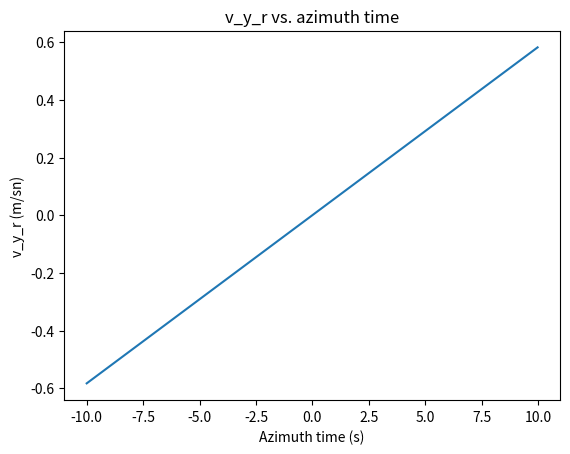
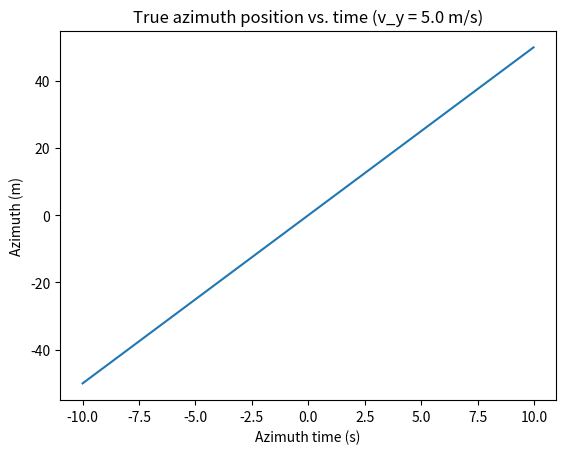
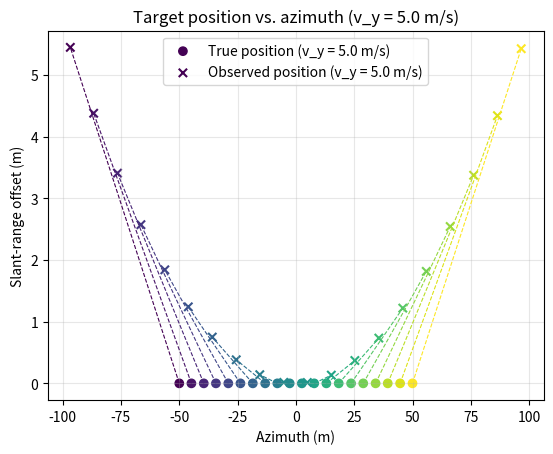
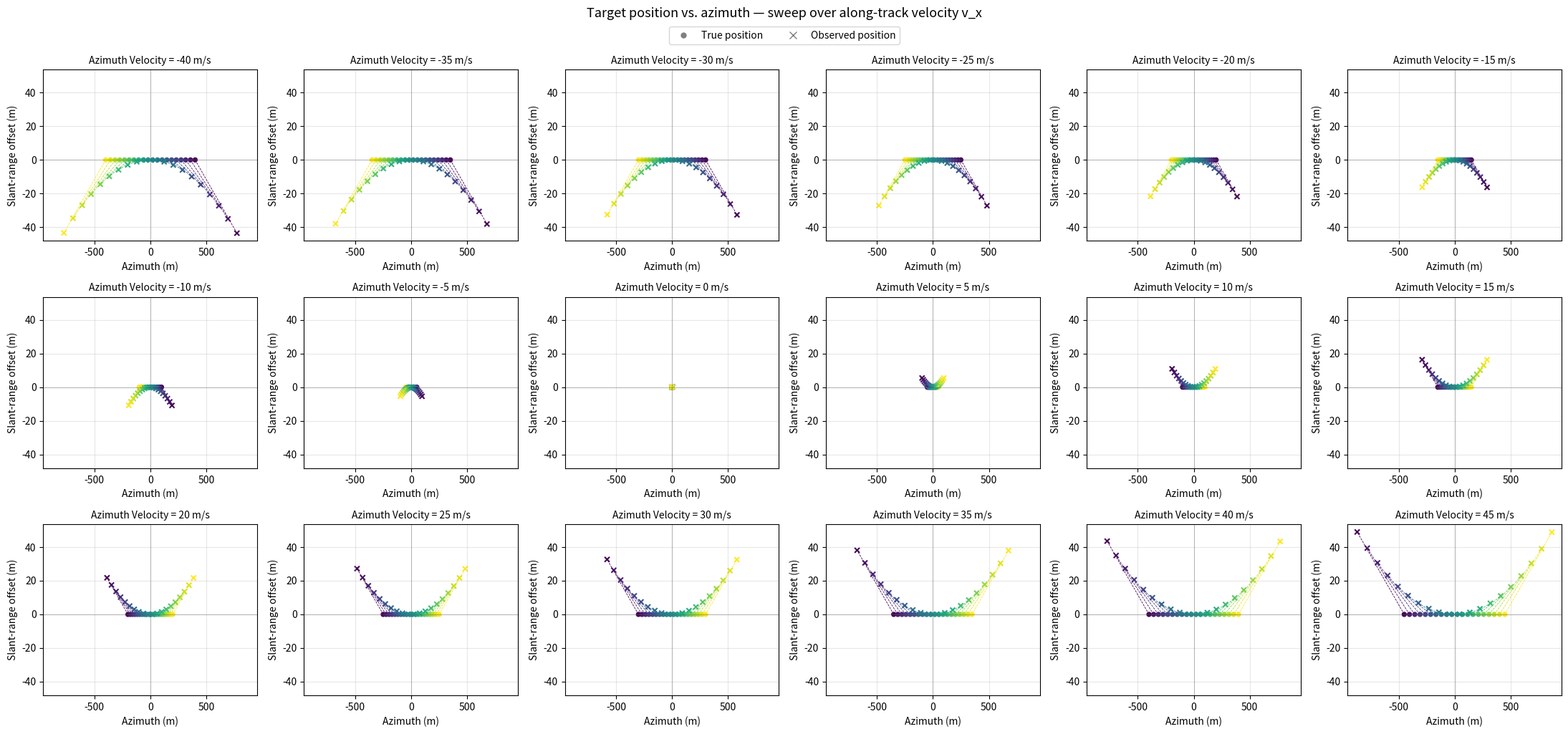

The script that saved these images, in order:
import numpy as np
import matplotlib.pyplot as plt

lambda_0 = 0.03
R0 = 600e3
incidence_angle = 20*np.pi/180
H = R0*np.sin(incidence_angle)
Y = R0*np.cos(incidence_angle)

aperture_time = 20.0
PRF = 50
speed_of_light = 3e8
B = 300e6

dr = speed_of_light / (4 * B)
scene_length = 1000
r_scene = np.arange(-scene_length/2, scene_length/2, dr)
t_scene = 2*(R0+r_scene)/speed_of_light

azimuth_time = np.arange(-aperture_time/2, aperture_time/2, 1/PRF)
v_a = 7000

x_target = 0
v_x_list = np.arange(-40, 46, 5)

n_pairs = 20
idx = np.linspace(0, len(azimuth_time) - 1, n_pairs).astype(int)
colors = plt.cm.viridis(np.linspace(0, 1, n_pairs))
theta = np.arctan(v_a * azimuth_time / R0)

v_x = 5.0
x_target_true_position = x_target + v_x * azimuth_time
y_target_true_position = np.zeros_like(azimuth_time)
v_x_slantrange_component = v_x * v_a * azimuth_time / R0
displacement_azimuth = (Y / v_a) * v_x_slantrange_component
disp_x = displacement_azimuth * np.cos(theta)
disp_y = displacement_azimuth * np.sin(theta)
x_target_observed_position = x_target_true_position + disp_x
y_target_observed_position = y_target_true_position + disp_y

plt.figure()
plt.plot(azimuth_time, v_x_slantrange_component)
plt.xlabel('Azimuth time (s)')
plt.ylabel('v_y_r (m/sn)')
plt.title('v_y_r vs. azimuth time')

plt.figure()
plt.plot(azimuth_time, x_target_true_position)
plt.xlabel('Azimuth time (s)')
plt.ylabel('Azimuth (m)')
plt.title(f'True azimuth position vs. time (v_y = {v_x} m/s)')

plt.figure()
for k, i in enumerate(idx):
    plt.plot(
        [x_target_true_position[i], x_target_observed_position[i]],
        [y_target_true_position[i], y_target_observed_position[i]],
        linestyle='--', color=colors[k], linewidth=0.8,
    )
plt.scatter(
    x_target_true_position[idx], y_target_true_position[idx],
    c=colors, marker='o', label=f'True position (v_y = {v_x} m/s)',
)
plt.scatter(
    x_target_observed_position[idx], y_target_observed_position[idx],
    c=colors, marker='x', label=f'Observed position (v_y = {v_x} m/s)',
)
plt.xlabel('Azimuth (m)')
plt.ylabel('Slant-range offset (m)')
plt.title(f'Target position vs. azimuth (v_y = {v_x} m/s)')
plt.legend()
plt.grid(True, alpha=0.3)

n_v = len(v_x_list)
n_cols = 6
n_rows = int(np.ceil(n_v / n_cols))
fig, axes = plt.subplots(n_rows, n_cols, figsize=(22, 10), sharex=True, sharey=True)
axes_flat = axes.ravel()

for ax_i, v_x in enumerate(v_x_list):
    ax = axes_flat[ax_i]
    x_true = x_target + v_x*azimuth_time
    y_true = np.zeros_like(azimuth_time)
    v_x_r = v_x * v_a * azimuth_time / R0
    disp_azi = (Y/v_a) * v_x_r
    disp_x = disp_azi * np.cos(theta)
    disp_y = disp_azi * np.sin(theta)
    x_obs = x_true + disp_x
    y_obs = y_true + disp_y

    for k, i in enumerate(idx):
        ax.plot(
            [x_true[i], x_obs[i]], [y_true[i], y_obs[i]],
            linestyle='--', color=colors[k], linewidth=0.6,
        )
    ax.scatter(x_true[idx], y_true[idx], c=colors, marker='o', s=18)
    ax.scatter(x_obs[idx], y_obs[idx], c=colors, marker='x', s=25)
    ax.set_title(f'Azimuth Velocity = {v_x:g} m/s', fontsize=10)
    ax.grid(True, alpha=0.3)
    ax.axhline(0, color='k', linewidth=0.4, alpha=0.4)
    ax.axvline(0, color='k', linewidth=0.4, alpha=0.4)
    ax.tick_params(labelbottom=True, labelleft=True)
    ax.set_xlabel('Azimuth (m)')
    ax.set_ylabel('Slant-range offset (m)')

for ax_i in range(n_v, len(axes_flat)):
    axes_flat[ax_i].set_visible(False)

handles = [
    plt.Line2D([0], [0], marker='o', color='w', markerfacecolor='gray', markersize=7, label='True position'),
    plt.Line2D([0], [0], marker='x', color='gray', linestyle='', markersize=7, label='Observed position'),
]
fig.legend(handles=handles, loc='upper center', ncol=2, bbox_to_anchor=(0.5, 1.00))
fig.suptitle('Target position vs. azimuth — sweep over along-track velocity v_x', y=1.02, fontsize=13)

plt.tight_layout()
plt.show()
